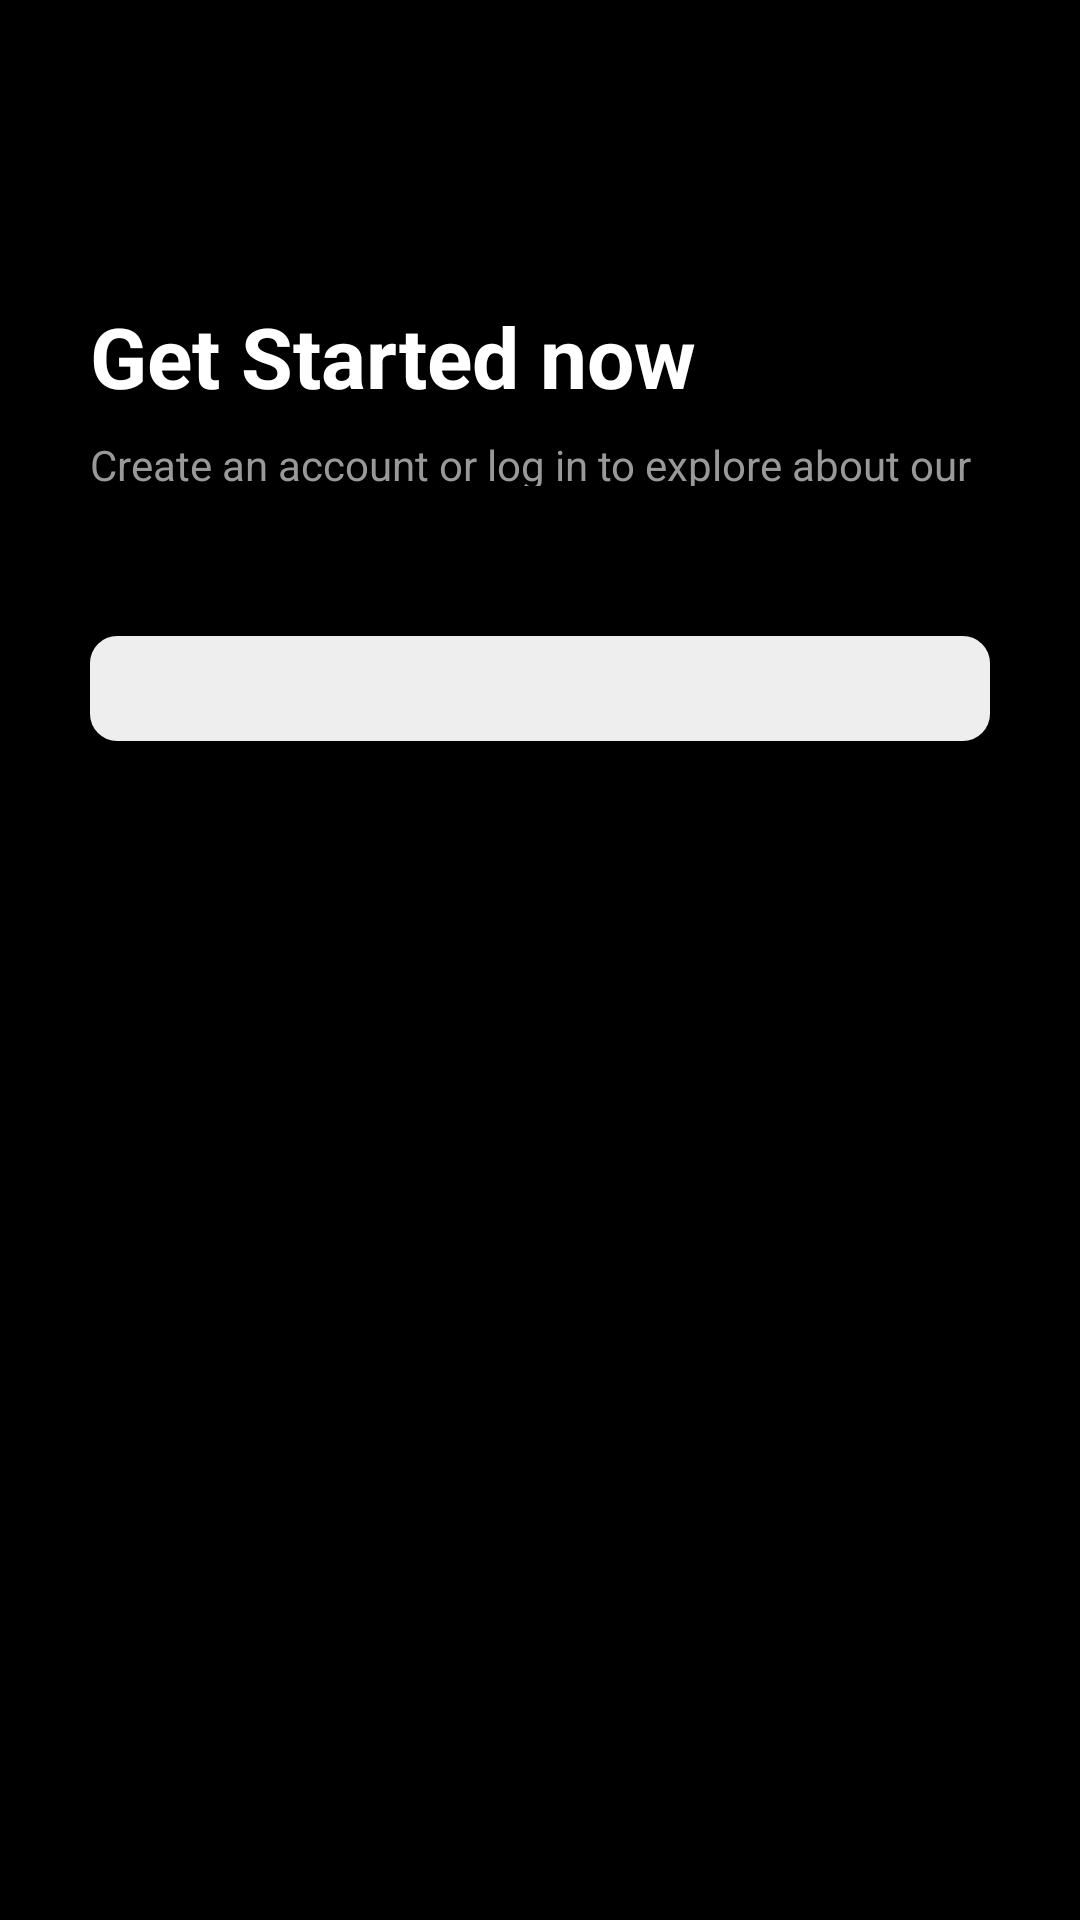

Produce the Android XML layout that renders to this screen, including the resource entries it uses.
<!-- AndroidManifest.xml: application theme Theme.Assignment3 -->
<!-- res/layout/activity_auth.xml -->
<?xml version="1.0" encoding="utf-8"?>
<LinearLayout xmlns:android="http://schemas.android.com/apk/res/android"
    xmlns:app="http://schemas.android.com/apk/res-auto"
    xmlns:tools="http://schemas.android.com/tools"
    android:layout_width="match_parent"
    android:layout_height="match_parent"
    android:orientation="vertical"
    android:background="@color/black"
    android:id="@+id/main"
    tools:context=".AuthActivity">

    <RelativeLayout
        android:layout_width="match_parent"
        android:layout_height="0dp"
        android:layout_weight="0.3"
        android:padding="30dp">

        <TextView
            android:id="@+id/tv_authTitle"
            android:layout_width="wrap_content"
            android:layout_height="wrap_content"
            android:layout_marginTop="70dp"
            android:text="@string/loginpage_started_now"
            android:textColor="@color/white"
            android:textSize="28sp"
            android:textStyle="bold" />

        <TextView
            android:id="@+id/tv_authsubtitle"
            android:layout_width="wrap_content"
            android:layout_height="wrap_content"
            android:layout_below="@id/tv_authTitle"
            android:layout_marginTop="8dp"
            android:text="@string/loginpg_subtext"
            android:textColor="#999999"
            android:textSize="14sp" />
    </RelativeLayout>

    <LinearLayout
        android:layout_width="match_parent"
        android:layout_height="0dp"
        android:layout_weight="0.7"
        android:background="@drawable/corner_rounded"
        android:orientation="vertical"
        android:paddingTop="20dp">

        <com.google.android.material.tabs.TabLayout
            android:id="@+id/tabLayout"
            android:layout_width="match_parent"
            android:layout_height="35dp"
            android:layout_marginHorizontal="30dp"
            android:background="@drawable/tab_background"
            android:padding="3dp"

            app:tabGravity="fill"
            app:tabIndicatorAnimationMode="elastic"
            app:tabIndicatorColor="@null"

            app:tabIndicatorFullWidth="true"
            app:tabIndicatorGravity="stretch"
            app:tabMode="fixed"

            app:tabRippleColor="@null"
            app:tabSelectedTextColor="@color/black"
            app:tabTextColor="@color/text_grey"
            tools:tabSelected="0" />

        <androidx.viewpager2.widget.ViewPager2
            android:id="@+id/viewPager"
            android:layout_width="match_parent"
            android:layout_height="match_parent"
            android:layout_marginTop="10dp" />
    </LinearLayout>
</LinearLayout>
<!-- resources referenced by this layout -->
<resources>
  <color name="black">#FF000000</color>
  <color name="text_grey">#757575</color>
  <color name="white">#FFFFFFFF</color>
  <!-- drawable tab_background (drawable) -->
  <?xml version="1.0" encoding="utf-8"?>
  <shape xmlns:android="http://schemas.android.com/apk/res/android">
      <solid android:color="#EEEEEE" />
      <corners android:radius="9dp" />
  </shape>
  <string name="loginpage_started_now">Get Started now</string>
  <string name="loginpg_subtext">Create an account or log in to explore about our app</string>
  <style name="Theme.Assignment3" parent="Base.Theme.Assignment3" />
  <style name="Base.Theme.Assignment3" parent="Theme.Material3.DayNight.NoActionBar">
          
          
      </style>
</resources>
